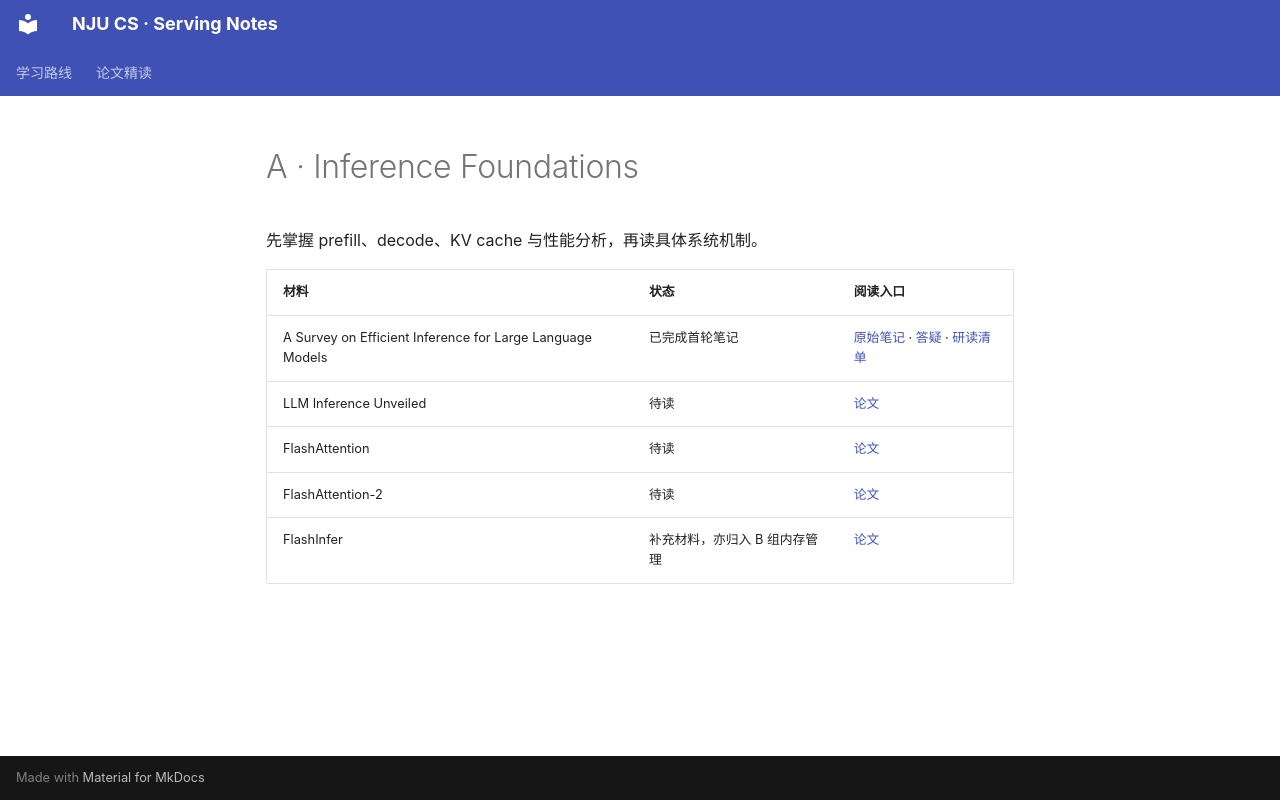

repository: kcodea516/njucs-serving-notes · page: papers/a-inference-foundations/index.html · generator: mkdocs

# A · Inference Foundations

先掌握 prefill、decode、KV cache 与性能分析，再读具体系统机制。

| 材料 | 状态 | 阅读入口 |
|---|---|---|
| A Survey on Efficient Inference for Large Language Models | 已完成首轮笔记 | [原始笔记](efficient-inference-survey/notes.md) · [答疑](efficient-inference-survey/answers.md) · [研读清单](efficient-inference-survey/reading-list.md) |
| LLM Inference Unveiled | 待读 | [论文](https://arxiv.org/abs/2402.16363) |
| FlashAttention | 待读 | [论文](https://arxiv.org/abs/2205.14135) |
| FlashAttention-2 | 待读 | [论文](https://arxiv.org/abs/2307.08691) |
| FlashInfer | 补充材料，亦归入 B 组内存管理 | [论文](https://arxiv.org/abs/2501.01005) |
